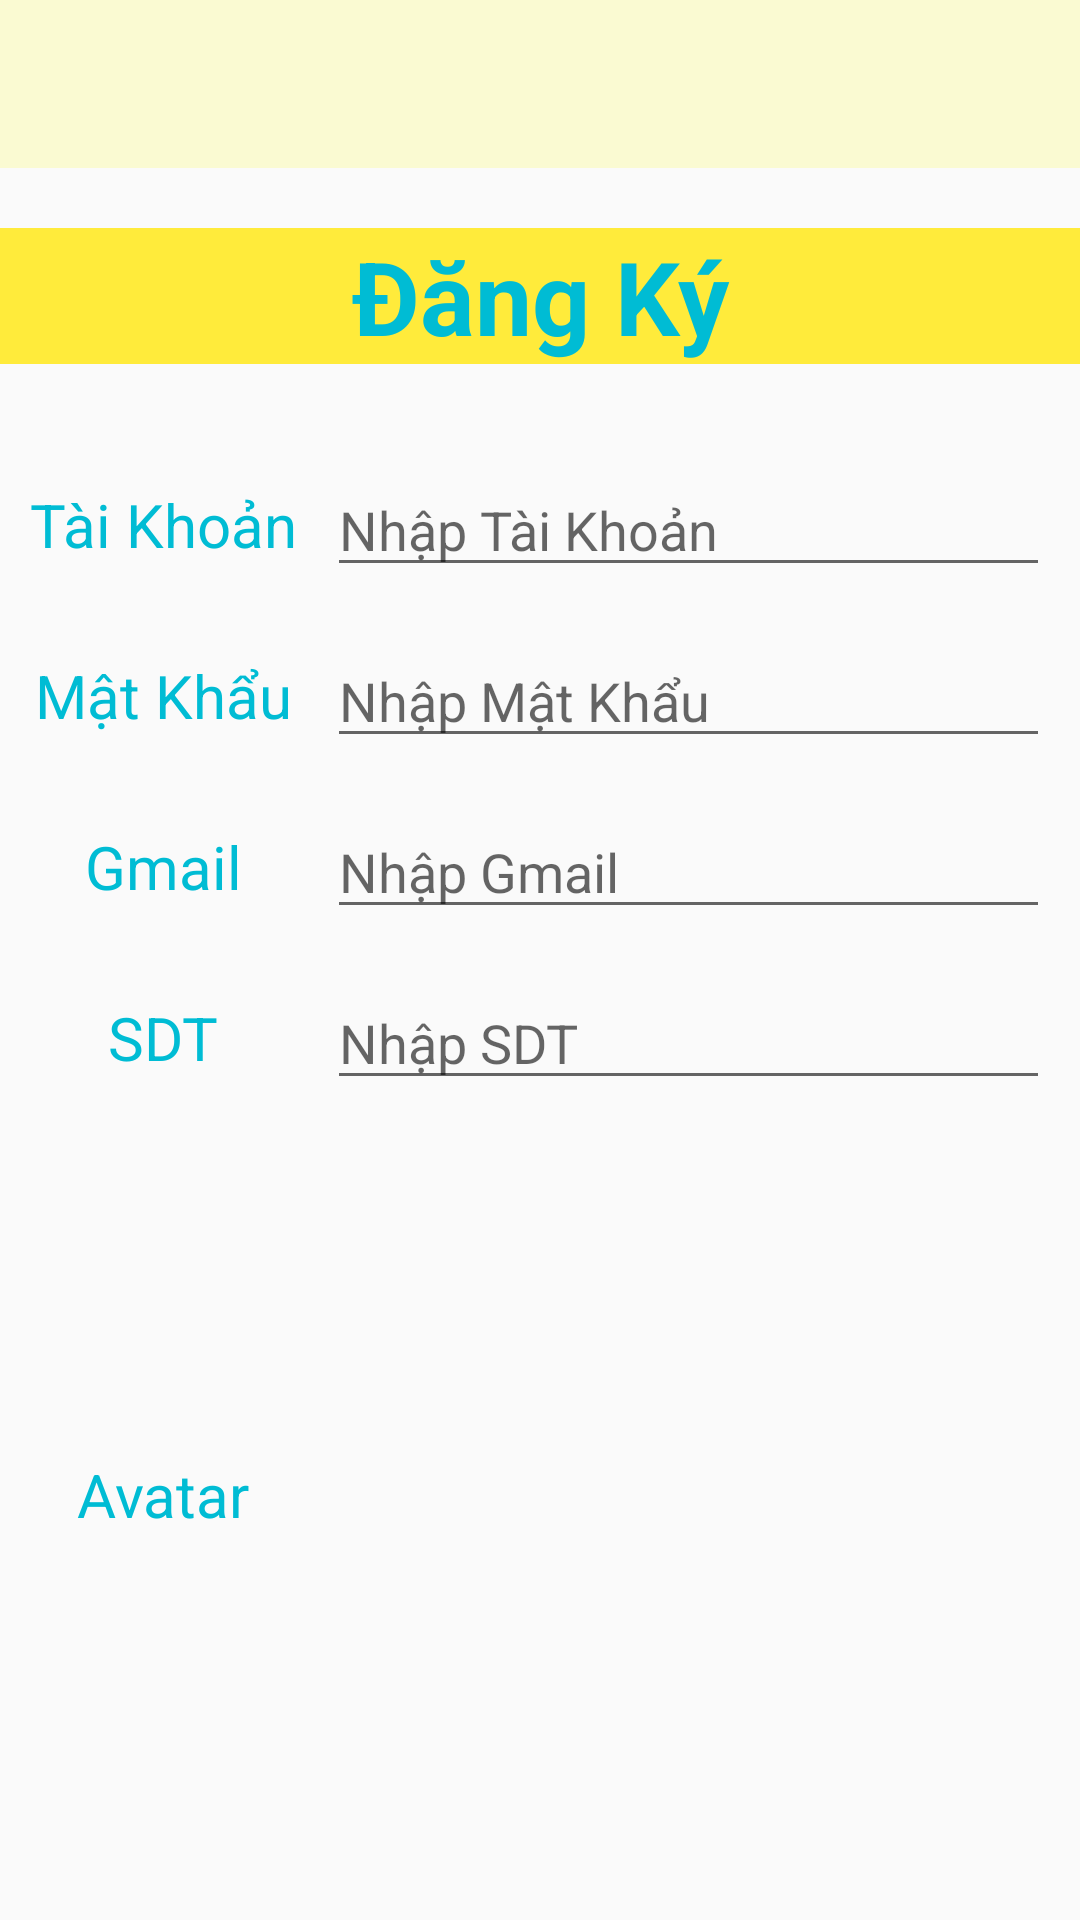

Android layout source for this screen:
<!-- AndroidManifest.xml: application theme Theme.APP_BanHang -->
<!-- res/layout/activity_dang_ky.xml -->
<?xml version="1.0" encoding="utf-8"?>
<androidx.constraintlayout.widget.ConstraintLayout xmlns:android="http://schemas.android.com/apk/res/android"
    xmlns:app="http://schemas.android.com/apk/res-auto"
    xmlns:tools="http://schemas.android.com/tools"
    android:id="@+id/constraintlayout"
    android:layout_width="match_parent"
    android:layout_height="match_parent"
    android:background="@drawable/avatar3">

    <com.google.android.material.appbar.AppBarLayout
        android:id="@+id/appBarLayout2"
        android:layout_width="match_parent"
        android:layout_height="wrap_content"
        android:theme="@style/ThemeOverlay.AppCompat.Dark.ActionBar"
        app:layout_constraintEnd_toEndOf="parent"
        app:layout_constraintStart_toStartOf="parent"
        app:layout_constraintTop_toTopOf="parent">

        <androidx.appcompat.widget.Toolbar
            android:id="@+id/toolbar321"
            android:layout_width="match_parent"
            android:layout_height="?attr/actionBarSize"
            android:background="@color/xanh"
            android:theme="@style/ThemeOverlay.AppCompat.Light" />

    </com.google.android.material.appbar.AppBarLayout>

    <TextView
        android:id="@+id/textView"
        android:layout_width="0dp"
        android:layout_height="wrap_content"
        android:layout_marginTop="20dp"
        android:background="#FFEB3B"
        android:gravity="center"
        android:text="Đăng Ký"
        android:textColor="#00BCD4"
        android:textSize="34sp"
        android:textStyle="bold"
        app:layout_constraintEnd_toEndOf="parent"
        app:layout_constraintHorizontal_bias="0.0"
        app:layout_constraintStart_toStartOf="parent"
        app:layout_constraintTop_toBottomOf="@+id/appBarLayout2" />

    <TextView
        android:id="@+id/textView2"
        android:layout_width="wrap_content"
        android:layout_height="wrap_content"
        android:layout_marginStart="10dp"
        android:layout_marginTop="40dp"
        android:text="Tài Khoản"
        android:textColor="#00BCD4"
        android:textSize="20sp"
        app:layout_constraintStart_toStartOf="parent"
        app:layout_constraintTop_toBottomOf="@+id/textView" />

    <EditText
        android:id="@+id/tensp_up"
        android:layout_width="0dp"
        android:layout_height="wrap_content"
        android:layout_marginStart="10dp"
        android:layout_marginEnd="10dp"
        android:ems="10"
        android:hint="Nhập Tài Khoản"
        android:inputType="textPersonName"
        app:layout_constraintBottom_toBottomOf="@+id/textView2"
        app:layout_constraintEnd_toEndOf="parent"
        app:layout_constraintHorizontal_bias="0.812"
        app:layout_constraintStart_toEndOf="@+id/textView2"
        app:layout_constraintTop_toTopOf="@+id/textView2" />

    <TextView
        android:id="@+id/textView3"
        android:layout_width="wrap_content"
        android:layout_height="wrap_content"
        android:layout_marginTop="30dp"
        android:text="Mật Khẩu"
        android:textColor="#00BCD4"
        android:textSize="20sp"
        app:layout_constraintEnd_toEndOf="@+id/textView2"
        app:layout_constraintStart_toStartOf="@+id/textView2"
        app:layout_constraintTop_toBottomOf="@+id/textView2" />

    <EditText
        android:id="@+id/sl_up"
        android:layout_width="0dp"
        android:layout_height="wrap_content"
        android:ems="10"
        android:hint="Nhập Mật Khẩu"
        android:inputType="text|textPassword"
        app:layout_constraintBottom_toBottomOf="@+id/textView3"
        app:layout_constraintEnd_toEndOf="@+id/tensp_up"
        app:layout_constraintStart_toStartOf="@+id/tensp_up"
        app:layout_constraintTop_toTopOf="@+id/textView3" />

    <TextView
        android:id="@+id/textView6"
        android:layout_width="wrap_content"
        android:layout_height="wrap_content"
        android:layout_marginTop="30dp"
        android:text="Gmail"
        android:textColor="#00BCD4"
        android:textSize="20sp"
        app:layout_constraintEnd_toEndOf="@+id/textView3"
        app:layout_constraintStart_toStartOf="@+id/textView3"
        app:layout_constraintTop_toBottomOf="@+id/textView3" />

    <TextView
        android:id="@+id/textView7"
        android:layout_width="wrap_content"
        android:layout_height="wrap_content"
        android:layout_marginTop="30dp"
        android:text="SDT"
        android:textColor="#00BCD4"
        android:textSize="20sp"
        app:layout_constraintEnd_toEndOf="@+id/textView6"
        app:layout_constraintStart_toStartOf="@+id/textView6"
        app:layout_constraintTop_toBottomOf="@+id/textView6" />

    <EditText
        android:id="@+id/gia_up"
        android:layout_width="0dp"
        android:layout_height="wrap_content"
        android:ems="10"
        android:hint="Nhập Gmail"
        android:inputType="textEmailAddress"
        app:layout_constraintBottom_toBottomOf="@+id/textView6"
        app:layout_constraintEnd_toEndOf="@+id/sl_up"
        app:layout_constraintStart_toStartOf="@+id/sl_up"
        app:layout_constraintTop_toTopOf="@+id/textView6" />

    <EditText

        android:id="@+id/mota_up"
        android:layout_width="0dp"
        android:layout_height="wrap_content"
        android:ems="10"
        android:hint="Nhập SDT"
        android:inputType="phone"
        app:layout_constraintBottom_toBottomOf="@+id/textView7"
        app:layout_constraintEnd_toEndOf="@+id/gia_up"
        app:layout_constraintStart_toStartOf="@+id/gia_up"
        app:layout_constraintTop_toTopOf="@+id/textView7" />

    <TextView
        android:id="@+id/textView8"
        android:layout_width="wrap_content"
        android:layout_height="wrap_content"
        android:text="Avatar"
        android:textColor="#00BCD4"
        android:textSize="20sp"
        app:layout_constraintBottom_toBottomOf="@+id/anh_bh"
        app:layout_constraintEnd_toEndOf="@+id/textView7"
        app:layout_constraintStart_toStartOf="@+id/textView7"
        app:layout_constraintTop_toTopOf="@+id/anh_bh" />

    <ImageView
        android:id="@+id/anh_bh"
        android:layout_width="203dp"
        android:layout_height="203dp"
        android:layout_marginTop="30dp"
        android:scaleType="fitXY"
        app:layout_constraintEnd_toEndOf="@+id/mota_up"
        app:layout_constraintStart_toStartOf="@+id/mota_up"
        app:layout_constraintTop_toBottomOf="@+id/mota_up"
        app:srcCompat="@drawable/porsion" />

    <Button
        android:id="@+id/btnhuy_up"
        android:layout_width="130dp"
        android:layout_height="50dp"
        android:layout_marginEnd="40dp"
        android:backgroundTint="#00BCD4"
        android:text="Hủy"
        android:textColor="#FFFFFF"
        app:layout_constraintBottom_toBottomOf="@+id/btn_update"
        app:layout_constraintEnd_toEndOf="parent"
        app:layout_constraintTop_toTopOf="@+id/btn_update"
        app:layout_constraintVertical_bias="1.0" />

    <Button
        android:id="@+id/btn_update"
        android:layout_width="130dp"
        android:layout_height="50dp"
        android:layout_marginStart="40dp"
        android:layout_marginTop="48dp"
        android:backgroundTint="#00BCD4"
        android:text="Đăng Ký"
        android:textColor="#FFFFFF"
        app:layout_constraintStart_toStartOf="parent"
        app:layout_constraintTop_toBottomOf="@+id/anh_bh" />

</androidx.constraintlayout.widget.ConstraintLayout>
<!-- resources referenced by this layout -->
<resources>
  <color name="xanh">#FAFAD2</color>
  <style name="Theme.APP_BanHang" parent="Theme.AppCompat.DayNight.NoActionBar">
          
          <item name="colorPrimary">@color/purple_500</item>
          <item name="colorPrimaryVariant">@color/purple_700</item>
          <item name="colorOnPrimary">@color/white</item>
          
          <item name="colorSecondary">@color/teal_200</item>
          <item name="colorSecondaryVariant">@color/teal_700</item>
          <item name="colorOnSecondary">@color/black</item>
          
          <item name="android:statusBarColor" tools:targetApi="l">?attr/colorPrimaryVariant</item>
          
      </style>
  <color name="purple_500">#FF6200EE</color>
  <color name="purple_700">#FF3700B3</color>
  <color name="teal_200">#FF03DAC5</color>
  <color name="teal_700">#FF018786</color>
  <color name="black">#FF000000</color>
  <!-- not gathered from this repository: default colours our renderer supplied (Android Studio template values) -->
  <color name="white">#FFFFFFFF</color>
</resources>
